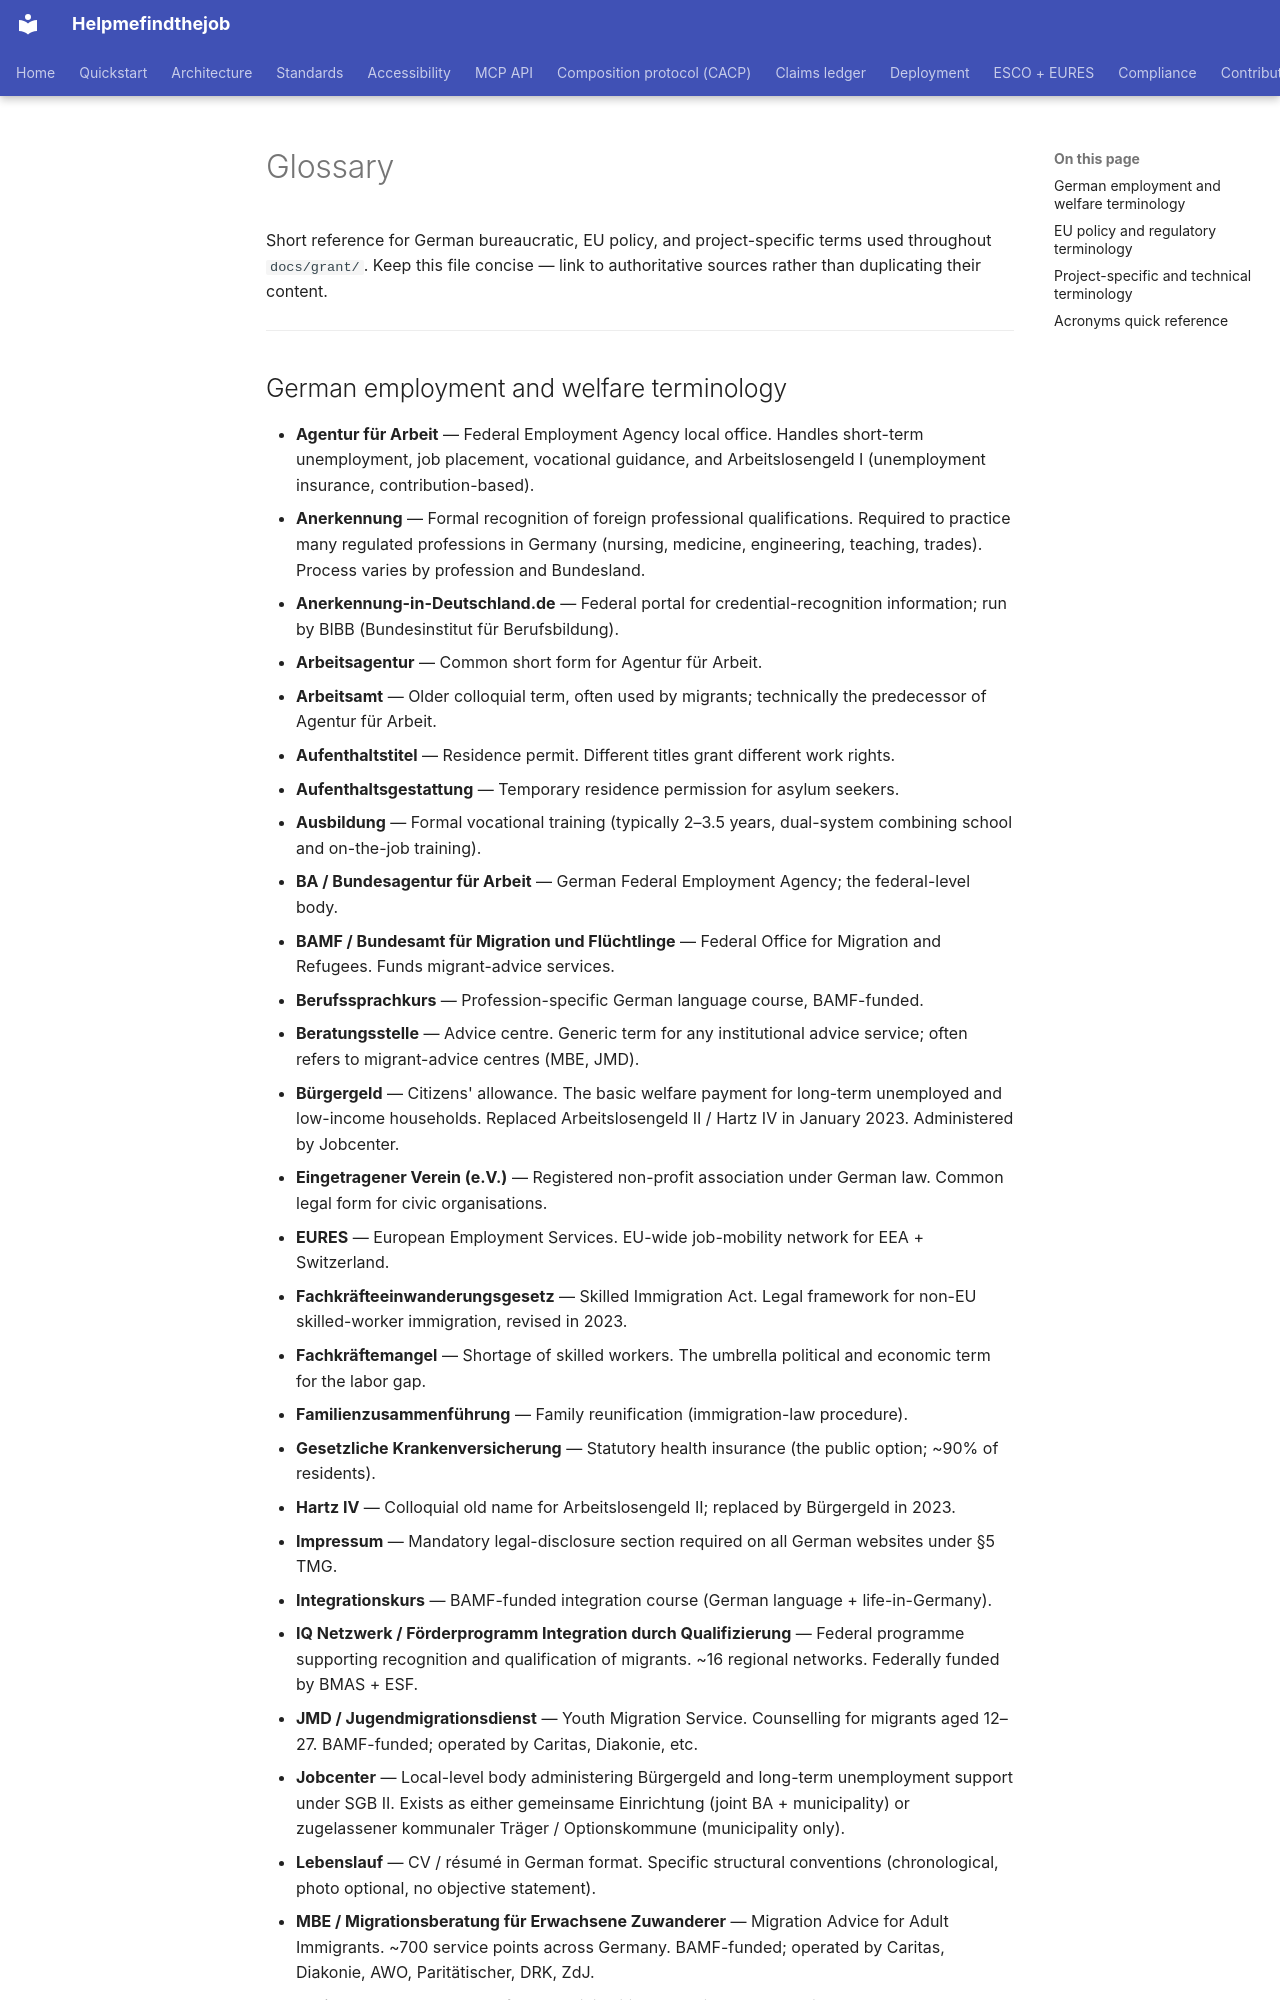

repository: maksodf/helpmefindthejob · page: grant/06-glossary/index.html · generator: mkdocs

# Glossary

Short reference for German bureaucratic, EU policy, and project-specific terms used throughout `docs/grant/`. Keep this file concise — link to authoritative sources rather than duplicating their content.

---
